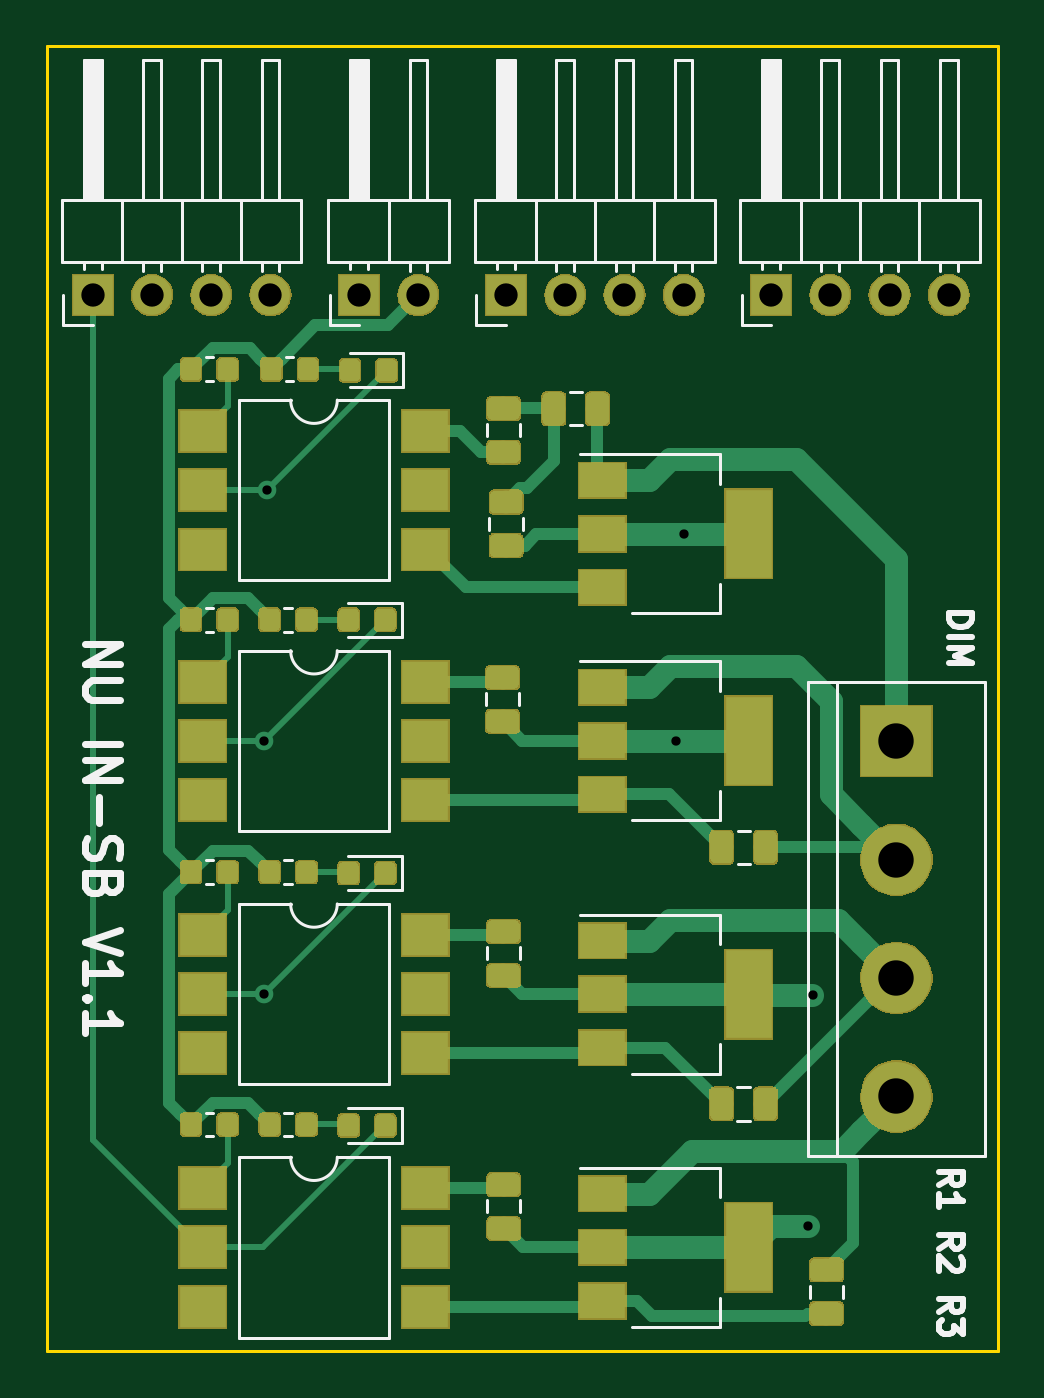
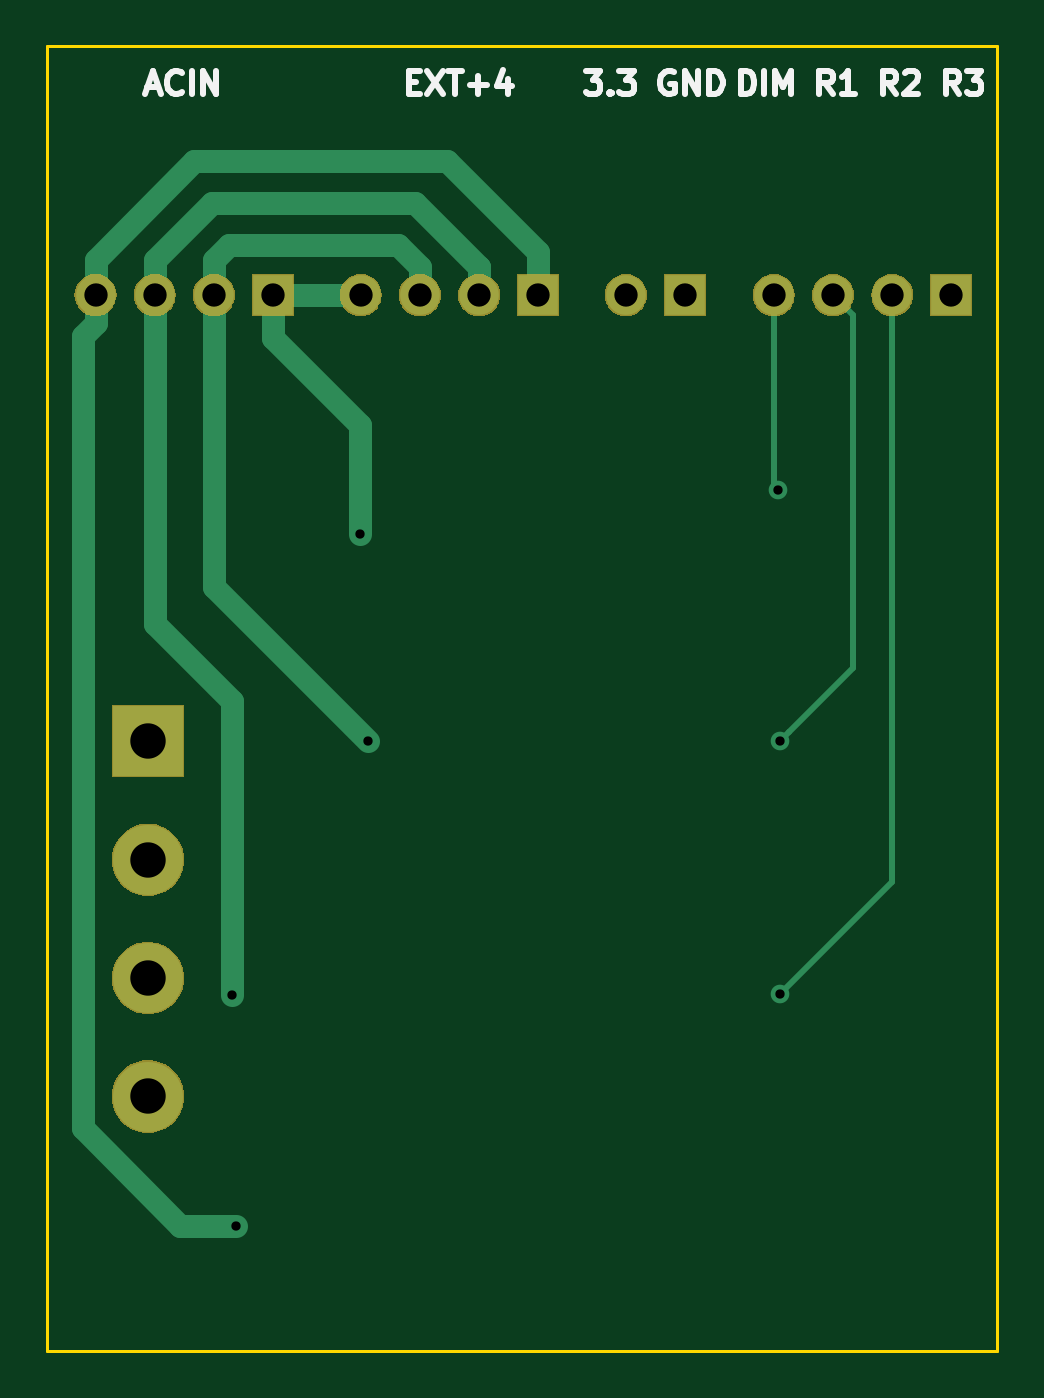
Circuit board: 10 layer files. Board 40.8 x 56.0 mm.
- bottom_copper: switch_board_v1.1-B.Cu.gbl (5086 bytes)
- bottom_mask: switch_board_v1.1-B.Mask.gbs (20215 bytes)
- paste: switch_board_v1.1-B.Paste.gbp (551 bytes)
- bottom_silk: switch_board_v1.1-B.SilkS.gbo (5725 bytes)
- outline: switch_board_v1.1-Edge.Cuts.gm1 (742 bytes)
- top_copper: switch_board_v1.1-F.Cu.gtl (94020 bytes)
- top_mask: switch_board_v1.1-F.Mask.gts (67315 bytes)
- paste: switch_board_v1.1-F.Paste.gtp (78117 bytes)
- top_silk: switch_board_v1.1-F.SilkS.gto (16594 bytes)
- drill: switch_board_v1.1.drl (581 bytes)

=== bottom_copper: switch_board_v1.1-B.Cu.gbl ===
G04 #@! TF.GenerationSoftware,KiCad,Pcbnew,5.0.2-bee76a0~70~ubuntu18.04.1*
G04 #@! TF.CreationDate,2020-07-21T15:58:49+05:30*
G04 #@! TF.ProjectId,switch_board_v1.1,73776974-6368-45f6-926f-6172645f7631,rev?*
G04 #@! TF.SameCoordinates,Original*
G04 #@! TF.FileFunction,Copper,L2,Bot*
G04 #@! TF.FilePolarity,Positive*
%FSLAX46Y46*%
G04 Gerber Fmt 4.6, Leading zero omitted, Abs format (unit mm)*
G04 Created by KiCad (PCBNEW 5.0.2-bee76a0~70~ubuntu18.04.1) date Tue Jul 21 15:58:49 2020*
%MOMM*%
%LPD*%
G01*
G04 APERTURE LIST*
G04 #@! TA.AperFunction,ComponentPad*
%ADD10R,1.700000X1.700000*%
G04 #@! TD*
G04 #@! TA.AperFunction,ComponentPad*
%ADD11O,1.700000X1.700000*%
G04 #@! TD*
G04 #@! TA.AperFunction,ComponentPad*
%ADD12C,3.000000*%
G04 #@! TD*
G04 #@! TA.AperFunction,ComponentPad*
%ADD13R,3.000000X3.000000*%
G04 #@! TD*
G04 #@! TA.AperFunction,ViaPad*
%ADD14C,0.800000*%
G04 #@! TD*
G04 #@! TA.AperFunction,Conductor*
%ADD15C,0.250000*%
G04 #@! TD*
G04 #@! TA.AperFunction,Conductor*
%ADD16C,1.000000*%
G04 #@! TD*
G04 APERTURE END LIST*
D10*
G04 #@! TO.P,J1,1*
G04 #@! TO.N,/ACIN4*
X109950000Y-66675000D03*
D11*
G04 #@! TO.P,J1,2*
G04 #@! TO.N,/ACIN3*
X112490000Y-66675000D03*
G04 #@! TO.P,J1,3*
G04 #@! TO.N,/ACIN2*
X115030000Y-66675000D03*
G04 #@! TO.P,J1,4*
G04 #@! TO.N,/ACIN1*
X117570000Y-66675000D03*
G04 #@! TD*
D10*
G04 #@! TO.P,J2,1*
G04 #@! TO.N,N/C*
X103650000Y-66675000D03*
D11*
G04 #@! TO.P,J2,2*
G04 #@! TO.N,/Relay_1/3.3V*
X106190000Y-66675000D03*
G04 #@! TD*
G04 #@! TO.P,J4,4*
G04 #@! TO.N,/dimmer_1/DIN*
X99845000Y-66675000D03*
G04 #@! TO.P,J4,3*
G04 #@! TO.N,/Relay_1/DIN*
X97305000Y-66675000D03*
G04 #@! TO.P,J4,2*
G04 #@! TO.N,/Relay_2/DIN*
X94765000Y-66675000D03*
D10*
G04 #@! TO.P,J4,1*
G04 #@! TO.N,/Relay_3/DIN*
X92225000Y-66675000D03*
G04 #@! TD*
D11*
G04 #@! TO.P,J5,4*
G04 #@! TO.N,/ACIN4*
X128945000Y-66675000D03*
G04 #@! TO.P,J5,3*
G04 #@! TO.N,/ACIN3*
X126405000Y-66675000D03*
G04 #@! TO.P,J5,2*
G04 #@! TO.N,/ACIN2*
X123865000Y-66675000D03*
D10*
G04 #@! TO.P,J5,1*
G04 #@! TO.N,/ACIN1*
X121325000Y-66675000D03*
G04 #@! TD*
D12*
G04 #@! TO.P,J3,2*
G04 #@! TO.N,/ACO2*
X126700000Y-90900000D03*
G04 #@! TO.P,J3,3*
G04 #@! TO.N,/ACO3*
X126700000Y-95980000D03*
D13*
G04 #@! TO.P,J3,1*
G04 #@! TO.N,/ACO1*
X126700000Y-85820000D03*
D12*
G04 #@! TO.P,J3,4*
G04 #@! TO.N,/ACO4*
X126700000Y-101060000D03*
G04 #@! TD*
D14*
G04 #@! TO.N,/Relay_1/DIN*
X99572500Y-85800000D03*
G04 #@! TO.N,/Relay_2/DIN*
X99575834Y-96666666D03*
G04 #@! TO.N,/dimmer_1/DIN*
X99682500Y-75050000D03*
G04 #@! TO.N,/ACIN1*
X117600000Y-76920000D03*
G04 #@! TO.N,/ACIN3*
X123100000Y-96700000D03*
G04 #@! TO.N,/ACIN2*
X117250000Y-85800000D03*
G04 #@! TO.N,/ACIN4*
X122900000Y-106600000D03*
G04 #@! TD*
D15*
G04 #@! TO.N,/Relay_1/DIN*
X99460000Y-85800000D02*
X99572500Y-85800000D01*
X99172501Y-85400001D02*
X99572500Y-85800000D01*
X96455001Y-82682501D02*
X99172501Y-85400001D01*
X96455001Y-67524999D02*
X96455001Y-82682501D01*
X97305000Y-66675000D02*
X96455001Y-67524999D01*
G04 #@! TO.N,/Relay_2/DIN*
X94765000Y-91855832D02*
X99575834Y-96666666D01*
X94765000Y-66675000D02*
X94765000Y-91855832D01*
G04 #@! TO.N,/dimmer_1/DIN*
X99845000Y-74887500D02*
X99682500Y-75050000D01*
X99845000Y-66675000D02*
X99845000Y-74887500D01*
D16*
G04 #@! TO.N,/ACIN1*
X117600000Y-76354315D02*
X117600000Y-76920000D01*
X117600000Y-72250000D02*
X117600000Y-76354315D01*
X121325000Y-68525000D02*
X117600000Y-72250000D01*
X121325000Y-66675000D02*
X121325000Y-68525000D01*
X117570000Y-66675000D02*
X121325000Y-66675000D01*
G04 #@! TO.N,/ACIN3*
X112522000Y-66712402D02*
X112522000Y-66937919D01*
X123100000Y-96134315D02*
X123100000Y-96700000D01*
X123100000Y-84079998D02*
X123100000Y-96134315D01*
X126405000Y-80774998D02*
X123100000Y-84079998D01*
X126405000Y-66675000D02*
X126405000Y-80774998D01*
X112490000Y-65472919D02*
X112490000Y-66675000D01*
X115232331Y-62724990D02*
X112490000Y-65467321D01*
X112490000Y-65467321D02*
X112490000Y-65472919D01*
X126405000Y-65169400D02*
X123960589Y-62724989D01*
X123960589Y-62724989D02*
X115232331Y-62724990D01*
X126405000Y-66675000D02*
X126405000Y-65169400D01*
G04 #@! TO.N,/ACIN2*
X115062000Y-66718000D02*
X115062000Y-66937919D01*
X123865000Y-79185000D02*
X117250000Y-85800000D01*
X123865000Y-66675000D02*
X123865000Y-79185000D01*
X123865000Y-65472919D02*
X123865000Y-66675000D01*
X123865000Y-65174998D02*
X123865000Y-65472919D01*
X123215001Y-64524999D02*
X123865000Y-65174998D01*
X115977920Y-64524999D02*
X123215001Y-64524999D01*
X115030000Y-65472919D02*
X115977920Y-64524999D01*
X115030000Y-66675000D02*
X115030000Y-65472919D01*
G04 #@! TO.N,/ACIN4*
X125304002Y-106600000D02*
X122900000Y-106600000D01*
X129500001Y-102404001D02*
X125304002Y-106600000D01*
X129500001Y-68432082D02*
X129500001Y-102404001D01*
X128945000Y-67877081D02*
X129500001Y-68432082D01*
X128945000Y-66675000D02*
X128945000Y-67877081D01*
X109950000Y-64825000D02*
X109950000Y-66675000D01*
X113850019Y-60924981D02*
X109950000Y-64825000D01*
X124706177Y-60924981D02*
X113850019Y-60924981D01*
X128945000Y-65163802D02*
X124706177Y-60924981D01*
X128945000Y-66675000D02*
X128945000Y-65163802D01*
G04 #@! TD*
M02*

=== bottom_mask: switch_board_v1.1-B.Mask.gbs (20215 bytes, source omitted) ===
=== paste: switch_board_v1.1-B.Paste.gbp ===
G04 #@! TF.GenerationSoftware,KiCad,Pcbnew,5.0.2-bee76a0~70~ubuntu18.04.1*
G04 #@! TF.CreationDate,2020-07-21T15:58:49+05:30*
G04 #@! TF.ProjectId,switch_board_v1.1,73776974-6368-45f6-926f-6172645f7631,rev?*
G04 #@! TF.SameCoordinates,Original*
G04 #@! TF.FileFunction,Paste,Bot*
G04 #@! TF.FilePolarity,Positive*
%FSLAX46Y46*%
G04 Gerber Fmt 4.6, Leading zero omitted, Abs format (unit mm)*
G04 Created by KiCad (PCBNEW 5.0.2-bee76a0~70~ubuntu18.04.1) date Tue Jul 21 15:58:49 2020*
%MOMM*%
%LPD*%
G01*
G04 APERTURE LIST*
G04 APERTURE END LIST*
M02*

=== bottom_silk: switch_board_v1.1-B.SilkS.gbo ===
G04 #@! TF.GenerationSoftware,KiCad,Pcbnew,5.0.2-bee76a0~70~ubuntu18.04.1*
G04 #@! TF.CreationDate,2020-07-21T15:58:49+05:30*
G04 #@! TF.ProjectId,switch_board_v1.1,73776974-6368-45f6-926f-6172645f7631,rev?*
G04 #@! TF.SameCoordinates,Original*
G04 #@! TF.FileFunction,Legend,Bot*
G04 #@! TF.FilePolarity,Positive*
%FSLAX46Y46*%
G04 Gerber Fmt 4.6, Leading zero omitted, Abs format (unit mm)*
G04 Created by KiCad (PCBNEW 5.0.2-bee76a0~70~ubuntu18.04.1) date Tue Jul 21 15:58:49 2020*
%MOMM*%
%LPD*%
G01*
G04 APERTURE LIST*
%ADD10C,0.250000*%
G04 APERTURE END LIST*
D10*
X101267857Y-58052380D02*
X101267857Y-57052380D01*
X101029761Y-57052380D01*
X100886904Y-57100000D01*
X100791666Y-57195238D01*
X100744047Y-57290476D01*
X100696428Y-57480952D01*
X100696428Y-57623809D01*
X100744047Y-57814285D01*
X100791666Y-57909523D01*
X100886904Y-58004761D01*
X101029761Y-58052380D01*
X101267857Y-58052380D01*
X100267857Y-58052380D02*
X100267857Y-57052380D01*
X99791666Y-58052380D02*
X99791666Y-57052380D01*
X99458333Y-57766666D01*
X99125000Y-57052380D01*
X99125000Y-58052380D01*
X97315476Y-58052380D02*
X97648809Y-57576190D01*
X97886904Y-58052380D02*
X97886904Y-57052380D01*
X97505952Y-57052380D01*
X97410714Y-57100000D01*
X97363095Y-57147619D01*
X97315476Y-57242857D01*
X97315476Y-57385714D01*
X97363095Y-57480952D01*
X97410714Y-57528571D01*
X97505952Y-57576190D01*
X97886904Y-57576190D01*
X96363095Y-58052380D02*
X96934523Y-58052380D01*
X96648809Y-58052380D02*
X96648809Y-57052380D01*
X96744047Y-57195238D01*
X96839285Y-57290476D01*
X96934523Y-57338095D01*
X94601190Y-58052380D02*
X94934523Y-57576190D01*
X95172619Y-58052380D02*
X95172619Y-57052380D01*
X94791666Y-57052380D01*
X94696428Y-57100000D01*
X94648809Y-57147619D01*
X94601190Y-57242857D01*
X94601190Y-57385714D01*
X94648809Y-57480952D01*
X94696428Y-57528571D01*
X94791666Y-57576190D01*
X95172619Y-57576190D01*
X94220238Y-57147619D02*
X94172619Y-57100000D01*
X94077380Y-57052380D01*
X93839285Y-57052380D01*
X93744047Y-57100000D01*
X93696428Y-57147619D01*
X93648809Y-57242857D01*
X93648809Y-57338095D01*
X93696428Y-57480952D01*
X94267857Y-58052380D01*
X93648809Y-58052380D01*
X91886904Y-58052380D02*
X92220238Y-57576190D01*
X92458333Y-58052380D02*
X92458333Y-57052380D01*
X92077380Y-57052380D01*
X91982142Y-57100000D01*
X91934523Y-57147619D01*
X91886904Y-57242857D01*
X91886904Y-57385714D01*
X91934523Y-57480952D01*
X91982142Y-57528571D01*
X92077380Y-57576190D01*
X92458333Y-57576190D01*
X91553571Y-57052380D02*
X90934523Y-57052380D01*
X91267857Y-57433333D01*
X91125000Y-57433333D01*
X91029761Y-57480952D01*
X90982142Y-57528571D01*
X90934523Y-57623809D01*
X90934523Y-57861904D01*
X90982142Y-57957142D01*
X91029761Y-58004761D01*
X91125000Y-58052380D01*
X91410714Y-58052380D01*
X91505952Y-58004761D01*
X91553571Y-57957142D01*
X107902380Y-57052380D02*
X107283333Y-57052380D01*
X107616666Y-57433333D01*
X107473809Y-57433333D01*
X107378571Y-57480952D01*
X107330952Y-57528571D01*
X107283333Y-57623809D01*
X107283333Y-57861904D01*
X107330952Y-57957142D01*
X107378571Y-58004761D01*
X107473809Y-58052380D01*
X107759523Y-58052380D01*
X107854761Y-58004761D01*
X107902380Y-57957142D01*
X106854761Y-57957142D02*
X106807142Y-58004761D01*
X106854761Y-58052380D01*
X106902380Y-58004761D01*
X106854761Y-57957142D01*
X106854761Y-58052380D01*
X106473809Y-57052380D02*
X105854761Y-57052380D01*
X106188095Y-57433333D01*
X106045238Y-57433333D01*
X105950000Y-57480952D01*
X105902380Y-57528571D01*
X105854761Y-57623809D01*
X105854761Y-57861904D01*
X105902380Y-57957142D01*
X105950000Y-58004761D01*
X106045238Y-58052380D01*
X106330952Y-58052380D01*
X106426190Y-58004761D01*
X106473809Y-57957142D01*
X104140476Y-57100000D02*
X104235714Y-57052380D01*
X104378571Y-57052380D01*
X104521428Y-57100000D01*
X104616666Y-57195238D01*
X104664285Y-57290476D01*
X104711904Y-57480952D01*
X104711904Y-57623809D01*
X104664285Y-57814285D01*
X104616666Y-57909523D01*
X104521428Y-58004761D01*
X104378571Y-58052380D01*
X104283333Y-58052380D01*
X104140476Y-58004761D01*
X104092857Y-57957142D01*
X104092857Y-57623809D01*
X104283333Y-57623809D01*
X103664285Y-58052380D02*
X103664285Y-57052380D01*
X103092857Y-58052380D01*
X103092857Y-57052380D01*
X102616666Y-58052380D02*
X102616666Y-57052380D01*
X102378571Y-57052380D01*
X102235714Y-57100000D01*
X102140476Y-57195238D01*
X102092857Y-57290476D01*
X102045238Y-57480952D01*
X102045238Y-57623809D01*
X102092857Y-57814285D01*
X102140476Y-57909523D01*
X102235714Y-58004761D01*
X102378571Y-58052380D01*
X102616666Y-58052380D01*
X115516666Y-57528571D02*
X115183333Y-57528571D01*
X115040476Y-58052380D02*
X115516666Y-58052380D01*
X115516666Y-57052380D01*
X115040476Y-57052380D01*
X114707142Y-57052380D02*
X114040476Y-58052380D01*
X114040476Y-57052380D02*
X114707142Y-58052380D01*
X113802380Y-57052380D02*
X113230952Y-57052380D01*
X113516666Y-58052380D02*
X113516666Y-57052380D01*
X112897619Y-57671428D02*
X112135714Y-57671428D01*
X112516666Y-58052380D02*
X112516666Y-57290476D01*
X111230952Y-57385714D02*
X111230952Y-58052380D01*
X111469047Y-57004761D02*
X111707142Y-57719047D01*
X111088095Y-57719047D01*
X126725000Y-57766666D02*
X126248809Y-57766666D01*
X126820238Y-58052380D02*
X126486904Y-57052380D01*
X126153571Y-58052380D01*
X125248809Y-57957142D02*
X125296428Y-58004761D01*
X125439285Y-58052380D01*
X125534523Y-58052380D01*
X125677380Y-58004761D01*
X125772619Y-57909523D01*
X125820238Y-57814285D01*
X125867857Y-57623809D01*
X125867857Y-57480952D01*
X125820238Y-57290476D01*
X125772619Y-57195238D01*
X125677380Y-57100000D01*
X125534523Y-57052380D01*
X125439285Y-57052380D01*
X125296428Y-57100000D01*
X125248809Y-57147619D01*
X124820238Y-58052380D02*
X124820238Y-57052380D01*
X124344047Y-58052380D02*
X124344047Y-57052380D01*
X123772619Y-58052380D01*
X123772619Y-57052380D01*
M02*

=== outline: switch_board_v1.1-Edge.Cuts.gm1 ===
G04 #@! TF.GenerationSoftware,KiCad,Pcbnew,5.0.2-bee76a0~70~ubuntu18.04.1*
G04 #@! TF.CreationDate,2020-07-21T15:58:49+05:30*
G04 #@! TF.ProjectId,switch_board_v1.1,73776974-6368-45f6-926f-6172645f7631,rev?*
G04 #@! TF.SameCoordinates,Original*
G04 #@! TF.FileFunction,Profile,NP*
%FSLAX46Y46*%
G04 Gerber Fmt 4.6, Leading zero omitted, Abs format (unit mm)*
G04 Created by KiCad (PCBNEW 5.0.2-bee76a0~70~ubuntu18.04.1) date Tue Jul 21 15:58:49 2020*
%MOMM*%
%LPD*%
G01*
G04 APERTURE LIST*
%ADD10C,0.150000*%
G04 APERTURE END LIST*
D10*
X131050000Y-112000000D02*
X131050000Y-56000000D01*
X90250000Y-112000000D02*
X131050000Y-112000000D01*
X90250000Y-56000000D02*
X90250000Y-112000000D01*
X131050000Y-56000000D02*
X90250000Y-56000000D01*
M02*

=== top_copper: switch_board_v1.1-F.Cu.gtl (94020 bytes, source omitted) ===
=== top_mask: switch_board_v1.1-F.Mask.gts (67315 bytes, source omitted) ===
=== paste: switch_board_v1.1-F.Paste.gtp (78117 bytes, source omitted) ===
=== top_silk: switch_board_v1.1-F.SilkS.gto (16594 bytes, source omitted) ===
=== drill: switch_board_v1.1.drl ===
M48
;DRILL file {KiCad 5.0.2-bee76a0~70~ubuntu18.04.1} date Tue Jul 21 15:58:52 2020
;FORMAT={-:-/ absolute / inch / decimal}
FMAT,2
INCH,TZ
T1C0.0157
T2C0.0394
T3C0.0598
%
G90
G05
T1
X3.9202Y-3.378
X3.9203Y-3.8058
X3.9245Y-2.9547
X4.6161Y-3.378
X4.6299Y-3.0283
X4.8386Y-4.1969
X4.8465Y-3.8071
T2
X4.7766Y-2.625
X4.8766Y-2.625
X4.9766Y-2.625
X5.0766Y-2.625
X4.0807Y-2.625
X4.1807Y-2.625
X4.3287Y-2.625
X4.4287Y-2.625
X4.5287Y-2.625
X4.6287Y-2.625
X3.6309Y-2.625
X3.7309Y-2.625
X3.8309Y-2.625
X3.9309Y-2.625
T3
X4.9882Y-3.3787
X4.9882Y-3.5787
X4.9882Y-3.7787
X4.9882Y-3.9787
T0
M30

